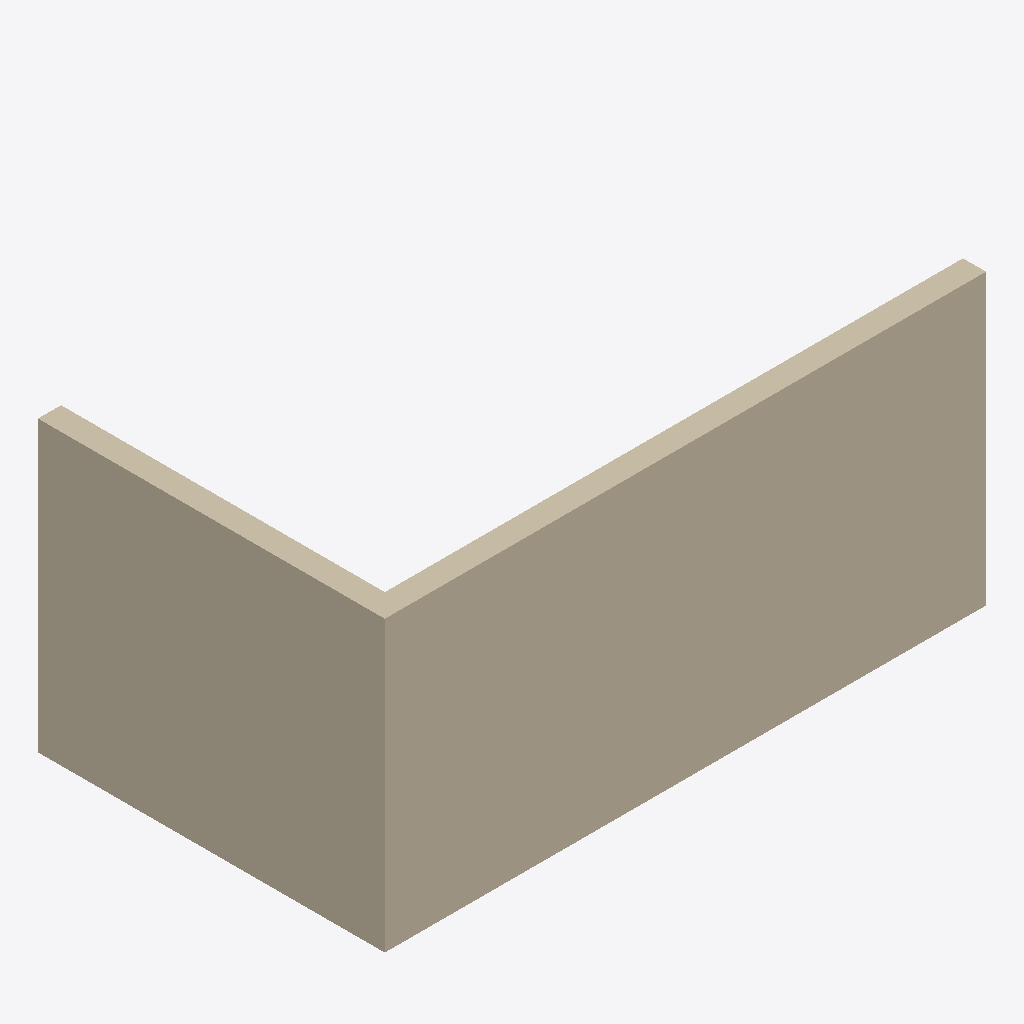
Isometric view of an IFC building model (IFC-SPF (STEP), schema IFC4, length unit metre), seen from the south-west, elements coloured by IFC class: 2 walls (beige).
Extent 5.2 m × 3.0 m × 2.5 m (x, y, z). Elements (2): 2 IfcWall.

HEADER;
FILE_DESCRIPTION(('ViewDefinition[DesignTransferView]'),'2;1');
FILE_NAME('/dev/null','2026-10-04T09:11:31+00:00',(''),(''),'IfcOpenShell 0.9.0','IfcOpenShell 0.9.0','Nobody');
FILE_SCHEMA(('IFC4'));
ENDSEC;
DATA;
#1=IFCPROJECT('2_o5djZY12WB69Rpc9b9ur',$,'Project',$,$,$,$,(#10),#5);
#12=IFCSITE('3a9$1lV39EYBPJktEKsWmD',$,'Site',$,$,$,$,$,$,$,$,$,$,$);
#13=IFCBUILDING('3xrgekQj56HQ86vIQ77TFv',$,'Building',$,$,$,$,$,$,$,$,$);
#14=IFCBUILDINGSTOREY('3JzZ3bpj9EQ8jwDIvabtAq',$,'Ground',$,$,$,$,$,$,$);
#18=IFCWALL('2PRasFJNPBp8Z7dW2_lUIt',$,'Long',$,$,#40,#34,$,$);
#41=IFCWALL('383NKsY9P6E8qVU1LMQEyF',$,'Short',$,$,#62,#57,$,$);
ENDSEC;
